Run: headless pygame with SDL's dummy video driver; simulated clock (each Clock.tick advances the game by its frame time, no real sleeping); random seed 0; keys injected as events and as key.get_pressed() state; no mouse input.
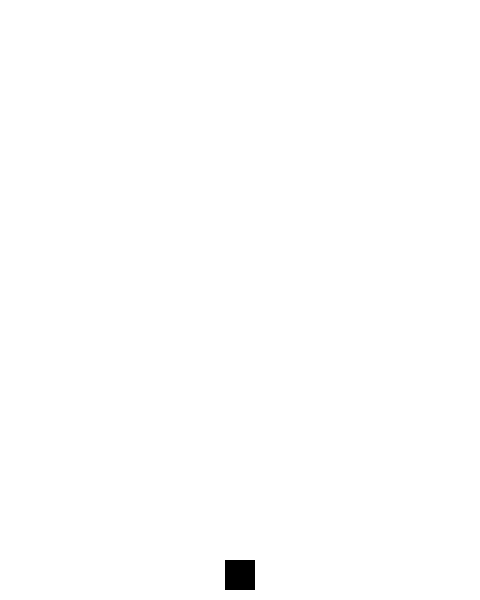
Frame 1 of 4 · flips 1–60 · no input
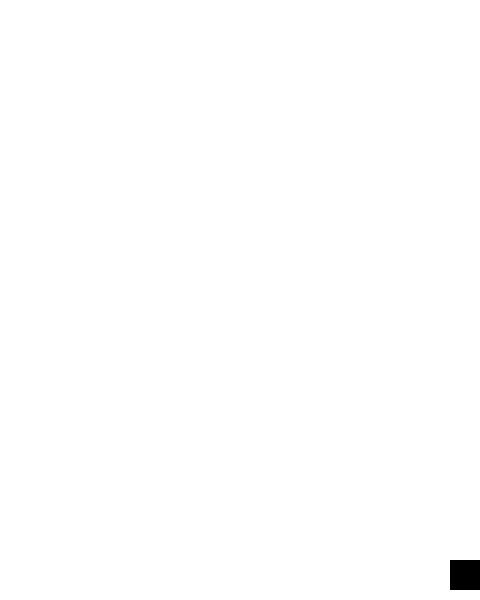
Frame 2 of 4 · flips 61–180 · tapped SPACE, RETURN · held RIGHT (→), D
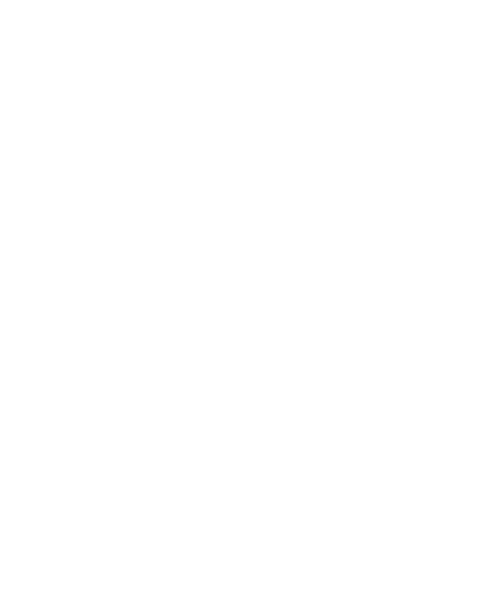
Frame 3 of 4 · flips 181–300 · held DOWN (↓), S
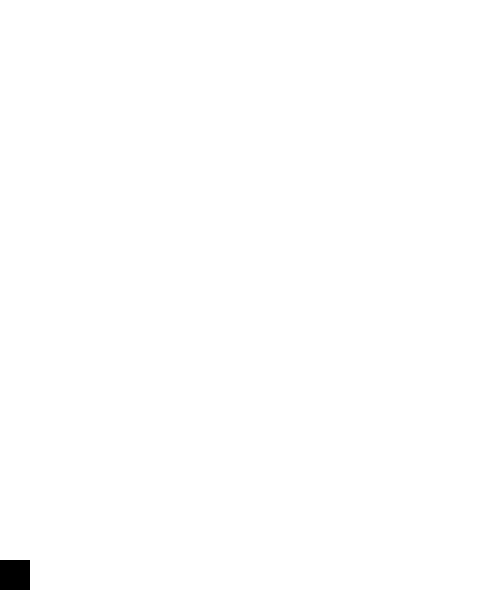
Frame 4 of 4 · flips 301–420 · held LEFT (←), A, UP (↑), W

The pygame program that drew these frames:

import pygame
import random

WIDTH = 480
HEIGHT = 600
FPS = 60

# Задаем цвета
WHITE = (255, 255, 255)
BLACK = (0, 0, 0)
RED = (255, 0, 0)
GREEN = (0, 255, 0)
BLUE = (0, 0, 255)
YELLOW = (255, 255, 0)

# Создаем игру и окно
pygame.init()
pygame.mixer.init()
screen = pygame.display.set_mode((WIDTH, HEIGHT))
pygame.display.set_caption("Бой")
clock = pygame.time.Clock()


class Player(pygame.sprite.Sprite):

    def __init__(self):
        pygame.sprite.Sprite.__init__(self)
        self.image = pygame.Surface((30, 30))
        self.image.fill(BLACK)
        self.rect = self.image.get_rect()
        self.rect.centerx = WIDTH / 2
        self.rect.bottom = HEIGHT - 10
        self.speedx = 0
        self.speedy = 0

    def update(self):
        self.speedx = 0
        self.speedy = 0
        keystate = pygame.key.get_pressed()
        if keystate[pygame.K_LEFT]:
            self.speedx = -8
        if keystate[pygame.K_RIGHT]:
            self.speedx = 8
        if keystate[pygame.K_UP]:
            self.speedy = -8
        if keystate[pygame.K_DOWN]:
            self.speedy = 8

        self.rect.x += self.speedx
        self.rect.y += self.speedy

        if self.rect.right > WIDTH:
            self.rect.right = WIDTH
        if self.rect.left < 0:
            self.rect.left = 0

    def shoot(self):
        bullet = Bullet(self.rect.centerx, self.rect.top)
        all_sprites.add(bullet)
        bullets_spites.add(bullet)

class Bullet(pygame.sprite.Sprite):
    def __init__(self, x, y):
        pygame.sprite.Sprite.__init__(self)
        self.image = pygame.Surface((10, 20))
        self.image.fill(YELLOW)
        self.rect = self.image.get_rect()
        self.rect.bottom = y
        self.rect.centerx = x
        self.speedy = -10
        self.speedx =  random.randrange(-10, 10)

    def update(self):
        self.rect.y += self.speedy
        self.rect.x += self.speedx
        # убить, если он заходит за верхнюю часть экрана
        if self.rect.bottom < 0:
            self.kill()

# Создаю спрайты 2 штуки
all_sprites = pygame.sprite.Group()
bullets_spites = pygame.sprite.Group()

# Создаю игрока
player = Player()

# Добавляю игрока в спрайт
all_sprites.add(player)
running = True
while running:
    # Держим цикл на правильной скорости
    clock.tick(FPS)

    for event in pygame.event.get():
        # проверка для закрытия окна
        if event.type == pygame.QUIT:
            running = False
        elif event.type == pygame.KEYDOWN:
            if event.key == pygame.K_SPACE:
                player.shoot()
    # Обновление
    all_sprites.update()

    # Рендеринг
    screen.fill(WHITE)
    all_sprites.draw(screen)
    # После отрисовки всего
    pygame.display.flip()

pygame.quit()
